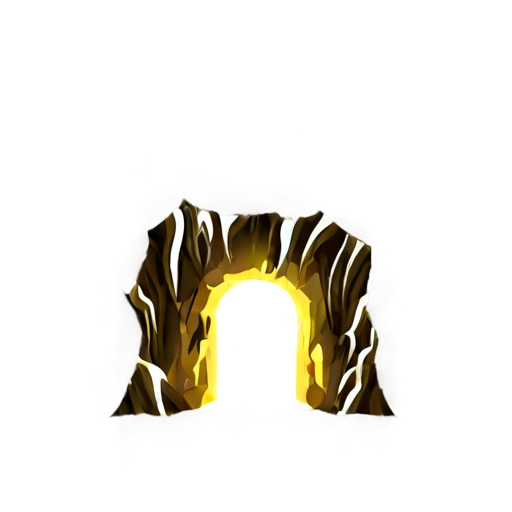
Generation parameters embedded in this image by AUTOMATIC1111 Stable Diffusion web UI or a fork of it (Forge, ...) (PNG 'parameters' text chunk):
simple background, white_black color, animated, no border, no outline, best quality, cave emergency exit, white light from exit
Steps: 20, Sampler: DPM++ 2M SDE, Schedule type: Karras, CFG scale: 5, Seed: 1292064991, Size: 512x512, Model hash: 8a58d18e75, Model: gameIconInstitute_v4XL, layerdiffusion_enabled: True, layerdiffusion_method: (SDXL) Only Generate Transparent Image (Attention Injection), layerdiffusion_weight: 1, layerdiffusion_ending_step: 1, layerdiffusion_fg_image: False, layerdiffusion_bg_image: False, layerdiffusion_blend_image: False, layerdiffusion_resize_mode: Crop and Resize, layerdiffusion_fg_additional_prompt: , layerdiffusion_bg_additional_prompt: , layerdiffusion_blend_additional_prompt: , Version: f2.0.1v1.10.1-previous-556-gcc378589